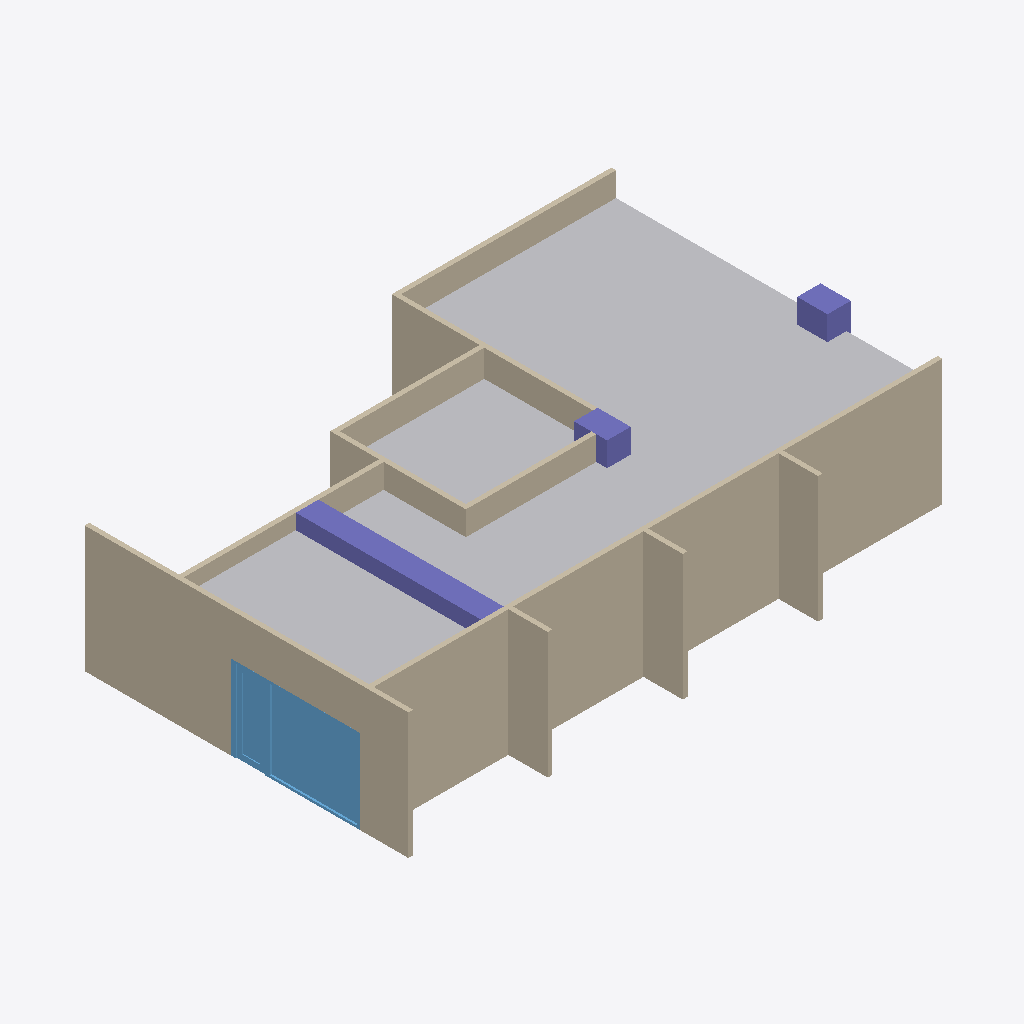
Isometric view of an IFC building model (IFC-SPF (STEP), schema IFC4, length unit metre), seen from the south-west, elements coloured by IFC class (only those large enough to see are counted): 5 walls (beige), 5 columns (violet), 3 other elements (light grey), 1 window (light blue).
Extent 15.5 m × 10.0 m × 3.4 m (x, y, z). Storeys (1): Mifflin Suite at 0.00 m. Elements (67): 30 IfcBuildingElementProxy, 19 IfcFurnishingElement, 11 IfcColumn, 5 IfcWall, 2 IfcWindow.

HEADER;
FILE_DESCRIPTION(('ViewDefinition [CoordinationView]'),'2;1');
FILE_NAME('/home/yorik/test7.ifc','2016-05-31T21:20:17',('Yorik van Havre ','yorik@uncreated.net'),(''),'IfcOpenShell','IfcOpenShell','');
FILE_SCHEMA(('IFC4'));
ENDSEC;
DATA;
#20=IFCPROJECT('978bdf7b_ab52_4d7c_b78',#5,'base_model',$,$,$,$,(#11),#19);
#53619=IFCSITE('1xIuxa9tKHvfKs093rt3ko',#5,'Default Site','',$,$,$,$,.ELEMENT.,$,$,$,$,$);
#53621=IFCBUILDING('1xIwDw9tKHvfKs093rt3ko',#5,'Default Building','',$,$,$,$,.ELEMENT.,$,$,$);
#21=IFCBUILDINGSTOREY('1vAdr69tKHvfKs093rt3ko',#5,'Mifflin Suite','',$,$,$,$,.ELEMENT.,0.0);
#52305=IFCBUILDINGELEMENTPROXY('3Hmq$y9saHvest093rt3ko',#5,'Open space ceiling','',$,#52302,#52304,$,.ELEMENT.);
#53543=IFCWALL('3Ht2LK9saHvest093rt3ko',#5,'Right outside wall','',$,#53540,#53542,$,$);
#53565=IFCWALL('3HtEV89saHvest093rt3ko',#5,'Corridor wall','',$,#53562,#53564,$,$);
#53509=IFCWALL('3HsuV09saHvest093rt3ko',#5,'Left outside wall','',$,#53506,#53508,$,$);
#52091=IFCBUILDINGELEMENTPROXY('3HmHEk9saHvest093rt3ko',#5,'Front ceiling','',$,#52088,#52090,$,.ELEMENT.);
#52162=IFCBUILDINGELEMENTPROXY('3HmXFG9saHvest093rt3ko',#5,'Office ceiling','',$,#52159,#52161,$,.ELEMENT.);
#52609=IFCWINDOW('3HnSZM9saHvest093rt3ko',#5,'Corridor window','',$,#52606,#52608,$,0.0,0.0,$,$,$);
#53316=IFCWALL('3Hr_3e9saHvest093rt3ko',#5,'Front wall','',$,#53313,#53315,$,$);
#53457=IFCCOLUMN('3HsgGY9saHvest093rt3ko',#5,'Beam right','',$,#53454,#53456,$,$);
#53239=IFCWALL('3HreaK9saHvest093rt3ko',#5,'Side wall','',$,#53236,#53238,$,$);
#53479=IFCCOLUMN('3HsnDO9saHvest093rt3ko',#5,'Beam left','',$,#53476,#53478,$,$);
#53391=IFCCOLUMN('3HsKu69saHvest093rt3ko',#5,'Column window','',$,#53388,#53390,$,$);
#53413=IFCCOLUMN('3HsSHi9saHvest093rt3ko',#5,'Column office','',$,#53410,#53412,$,$);
#53435=IFCCOLUMN('3HsZFK9saHvest093rt3ko',#5,'Column entrance','',$,#53432,#53434,$,$);
ENDSEC;
